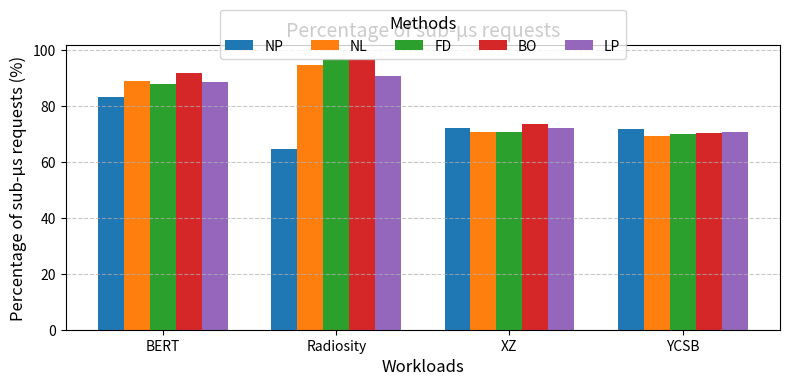

This chart was generated by the following Python code: (Note: this script raises an exception after producing the figure.)
import numpy as np
import matplotlib.pyplot as plt

# 模擬數據
categories = ['BERT', 'Radiosity', 'XZ', 'YCSB']
methods = ['NP', 'NL', 'FD', 'BO', 'LP']
data = [
    [83.43 ,64.72 ,72.26 ,71.99],  # NP
    [89.05 ,94.76 ,70.85 ,69.2],  # NL
    [87.86 ,96.93 ,70.69 ,70.16],  # FD
    [91.73 ,96.91 ,73.45 ,70.41],  # BO
    [88.74 ,90.6  ,72.07 ,70.71]   # LP
]

# 設置條形圖的位置
bar_width = 0.15
x = np.arange(len(categories))

# 繪製條形圖
fig, ax = plt.subplots(figsize=(8, 4))
for i, method in enumerate(methods):
    ax.bar(x + i * bar_width, data[i], width=bar_width, label=method)

# 設置標籤與刻度
ax.set_xlabel('Workloads', fontsize=12)
ax.set_ylabel('Percentage of sub-µs requests (%)', fontsize=12)
ax.set_title('Percentage of sub-µs requests', fontsize=14)
ax.set_xticks(x + bar_width * (len(methods) - 1) / 2)
ax.set_xticklabels(categories, fontsize=10)
ax.legend(title='Methods', fontsize=10, title_fontsize=12, loc='upper center', ncol=len(methods), bbox_to_anchor=(0.5, 1.15))

# 添加網格線
ax.grid(axis='y', linestyle='--', alpha=0.7)

# 調整布局
plt.tight_layout()
plt.savefig("./figure13a/prefetcher_vir.png")
# 顯示圖表
#plt.show()

